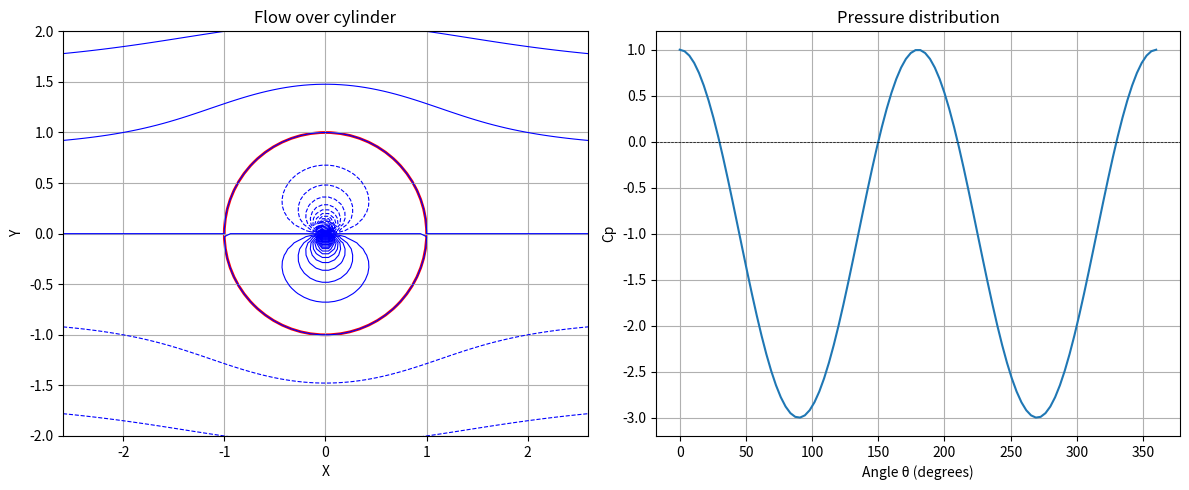

Python code for this plot:
import numpy as np
import matplotlib.pyplot as plt


class UniformFlow:
    def __init__(self, u_inf=1.0, alpha=0.0):
        self.u_inf = u_inf
        self.alpha = np.radians(alpha)

    def velocity(self, x, y):
        u = self.u_inf * np.cos(self.alpha)
        v = self.u_inf * np.sin(self.alpha)
        return u, v

    def stream_function(self, x, y):
        return self.u_inf * (y * np.cos(self.alpha) - x * np.sin(self.alpha))


class Source:
    def __init__(self, strength, x, y):
        self.strength = strength
        self.x, self.y = x, y

    def velocity(self, x, y):
        dx, dy = x - self.x, y - self.y
        r = np.sqrt(dx ** 2 + dy ** 2)

        u = np.where(r == 0, 0, (self.strength / (2 * np.pi)) * (dx / r ** 2))
        v = np.where(r == 0, 0, (self.strength / (2 * np.pi)) * (dy / r ** 2))
        return u, v

    def stream_function(self, x, y):
        dx, dy = x - self.x, y - self.y
        return (self.strength / (2 * np.pi)) * np.arctan2(dy, dx)


class Doublet:
    def __init__(self, strength, x, y):
        self.strength = strength
        self.x, self.y = x, y

    def velocity(self, x, y):
        dx, dy = x - self.x, y - self.y
        r_sq = dx ** 2 + dy ** 2

        u = np.where(r_sq == 0, 0, (-self.strength / (2 * np.pi)) * (dx ** 2 - dy ** 2) / r_sq ** 2)
        v = np.where(r_sq == 0, 0, (-self.strength / (2 * np.pi)) * (2 * dx * dy) / r_sq ** 2)
        return u, v

    def stream_function(self, x, y):
        dx, dy = x - self.x, y - self.y
        r_sq = dx ** 2 + dy ** 2

        psi = np.where(r_sq == 0, 0, (-self.strength / (2 * np.pi)) * (dy / r_sq))
        return psi


U_inf = 1.0
R = 1.0
kappa = 2 * np.pi * U_inf * R ** 2

x = np.linspace(-3, 3, 100)
y = np.linspace(-3, 3, 100)
X, Y = np.meshgrid(x, y)

# flows
uniform = UniformFlow(u_inf=U_inf, alpha=0)
doublet = Doublet(strength=kappa, x=0, y=0)

# total stream function
psi_total = uniform.stream_function(X, Y) + doublet.stream_function(X, Y)

plt.figure(figsize=(12, 5))

plt.subplot(1, 2, 1)
plt.contour(X, Y, psi_total, levels=50, colors='blue', linewidths=0.8)
circle = plt.Circle((0, 0), R, color='red', fill=False, linewidth=2)
plt.gca().add_patch(circle)
plt.xlabel('X')
plt.ylabel('Y')
plt.title('Flow over cylinder')
plt.grid(True)
plt.axis('equal')
plt.xlim(-2, 2)
plt.ylim(-2, 2)

plt.subplot(1, 2, 2)
theta = np.linspace(0, 2 * np.pi, 100)
V_surface = 2 * U_inf * np.sin(theta)
Cp = 1 - (V_surface / U_inf) ** 2

plt.plot(np.degrees(theta), Cp)
plt.xlabel('Angle θ (degrees)')
plt.ylabel('Cp')
plt.title('Pressure distribution')
plt.grid(True)
plt.axhline(y=0, color='k', linestyle='--', linewidth=0.5)

plt.tight_layout()
plt.show()